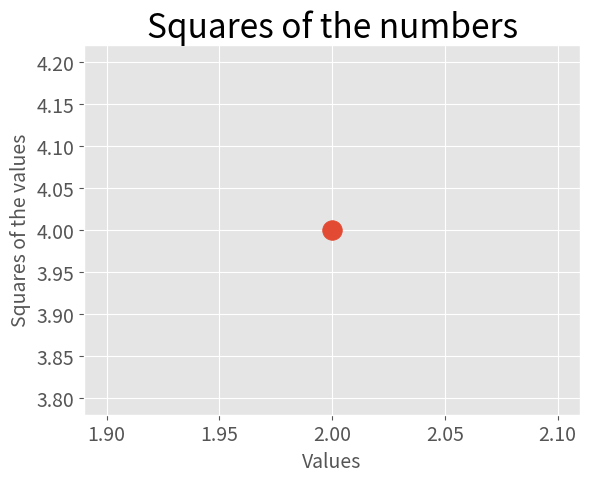

This chart was generated by the following Python code:
# scatter_squares.py
# -*- coding: utf-8 -*-

import matplotlib.pyplot as plt

# Setting of the chart style.
plt.style.use("ggplot")

# Generating of the chart.
fig, ax = plt.subplots()
ax.scatter(2, 4, s=200)

# Defining of the chart title and axis labels.
ax.set_title("Squares of the numbers", fontsize=24)
ax.set_xlabel("Values", fontsize=14)
ax.set_ylabel("Squares of the values", fontsize=14)

# Defining of the size of the labels.
ax.tick_params(axis="both", which="major", labelsize=14)

# Chart display.
plt.show()
